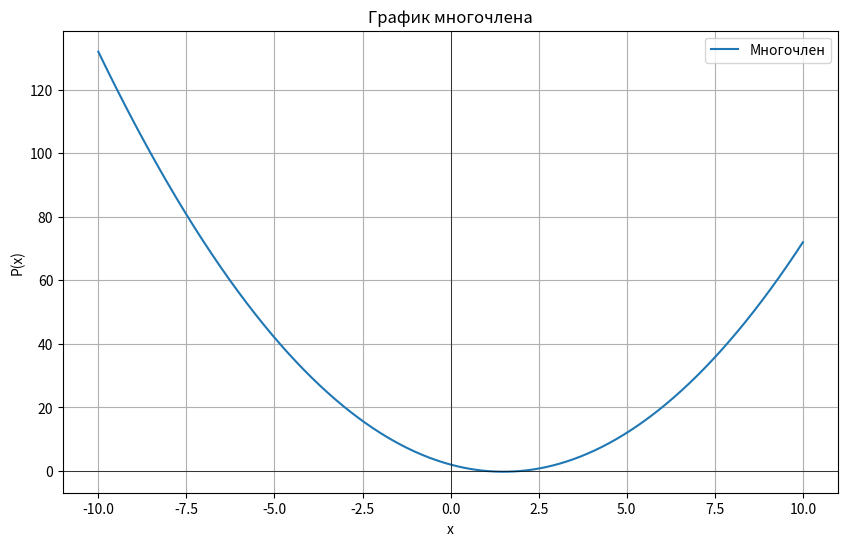
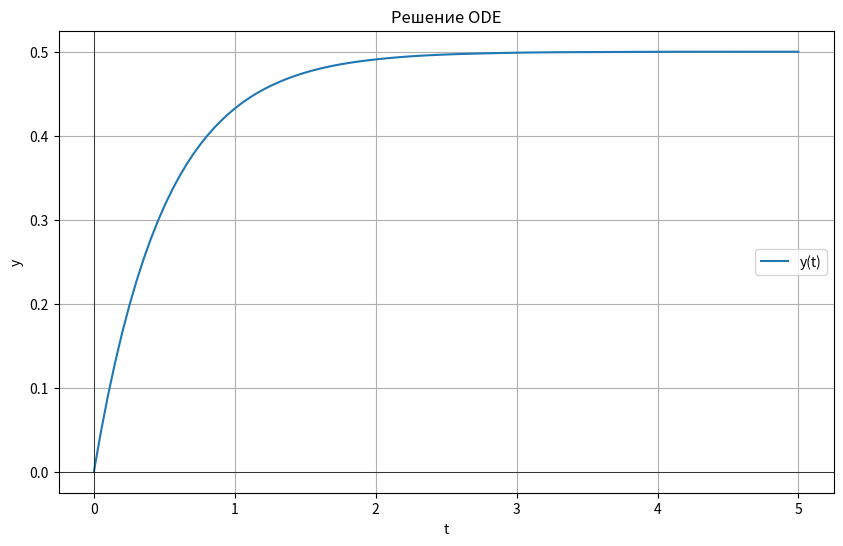
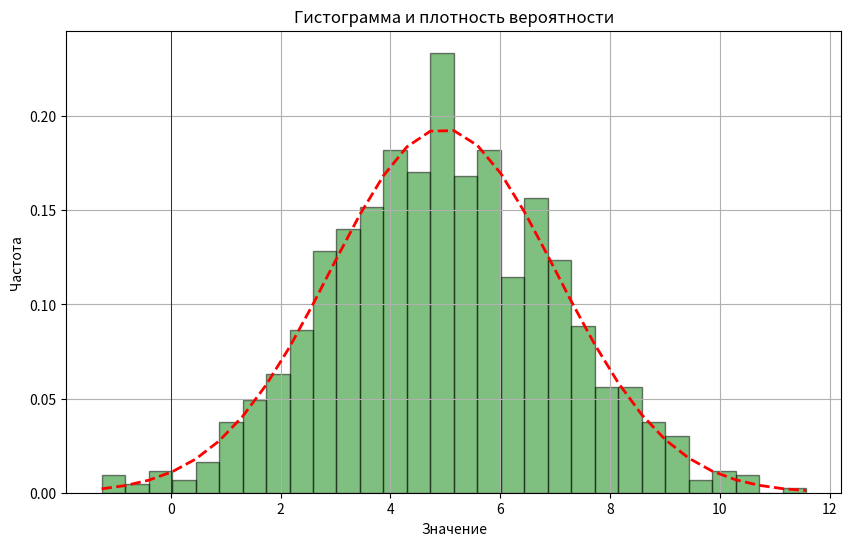

Generate these figures, in order, with matplotlib:
import numpy as np
import matplotlib.pyplot as plt
from scipy.integrate import quad, solve_ivp
from scipy.optimize import minimize
from scipy.stats import norm


class Polynomial:

    def __init__(self, coefficients):
        """
        Инициализация многочлена.

        :param coefficients: Коэффициенты многочлена (от старшего к младшему)
        """
        self.coefficients = np.array(coefficients)

    def __add__(self, other):
        """Сложение двух многочленов."""
        new_coeffs = np.polyadd(self.coefficients, other.coefficients)
        return Polynomial(new_coeffs)

    def __sub__(self, other):
        """Вычитание двух многочленов."""
        new_coeffs = np.polysub(self.coefficients, other.coefficients)
        return Polynomial(new_coeffs)

    def __mul__(self, other):
        """Умножение двух многочленов."""
        new_coeffs = np.polymul(self.coefficients, other.coefficients)
        return Polynomial(new_coeffs)

    def evaluate(self, x):
        """Вычисляет значение многочлена в точке x."""
        return np.polyval(self.coefficients, x)

    def derivative(self):
        """Вычисляет производную многочлена."""
        deriv_coeffs = np.polyder(self.coefficients)
        return Polynomial(deriv_coeffs)

    def integral(self):
        """Вычисляет неопределенный интеграл многочлена."""
        integral_coeffs = np.polyint(self.coefficients)
        return Polynomial(integral_coeffs)

    def roots(self):
        """Находит корни многочлена."""
        return np.roots(self.coefficients)


class NumericalIntegration:
    @staticmethod
    def integrate(func,a,b):
        """
        Численное интегрирование функции func от a до b.

        :param func: Функция для интегрирования
        :param a: Нижний предел интегрирования
        :param b: Верхний предел интегрирования
        :return: Значение интеграла
        """

        result, _ = quad(func,a,b)
        return result


class DifferentialEquationSolver:
    @staticmethod
    def solve_ode(ode_func,y0,t_span,t_eval=None):
        """
        Решает обыкновенное дифференциальное уравнение.

        :param ode_func: Функция правой части уравнения dy/dt = f(t, y)
        :param y0: Начальные условия
        :param t_span: Интервал времени (t0, tf)
        :param t_eval: Массив точек времени для оценки решения
        :return: Результат решения уравнения
        """

        solution = solve_ivp(ode_func,t_span,y0,t_eval=t_eval)
        return solution


class Optimizer:
    @staticmethod
    def minimize_function(func,initial_guess):
        """
        Минимизирует функцию func с начальным приближением initial_guess.

        :param func: Функция для минимизации
        :param initial_guess: Начальное приближение
        :return: Результат минимизации
        """

        result = minimize(func,initial_guess)
        return result


class MatrixOperations:
    def __init__(self,matrix):
        """
        Инициализация класса с матрицей.

        :param matrix: Двумерный массив или список списков
        """

        self.matrix = np.array(matrix)


def transpose(self):
    """Вычисляет транспонированную матрицу."""
    return self.matrix.T


def determinant(self):
    """Вычисляет определитель матрицы."""
    return np.linalg.det(self.matrix)


def inverse(self):
    """Вычисляет обратную матрицу."""

    if self.determinant() == 0:
        raise ValueError("Обратная матрица не существует для данной матрицы.")

    return np.linalg.inv(self.matrix)


def eigenvalues_and_vectors(self):
    """Вычисляет собственные значения и собственные векторы."""
    return np.linalg.eig(self.matrix)


class Statistics:
    @staticmethod
    def mean(data):
        """Вычисляет среднее значение."""
        return np.mean(data)

    @staticmethod
    def variance(data):
        """Вычисляет дисперсию."""
        return np.var(data)

    @staticmethod
    def standard_deviation(data):
        """Вычисляет стандартное отклонение."""
        return np.std(data)

    @staticmethod
    def median(data):
        """Вычисляет медиану."""
        return np.median(data)

    @staticmethod
    def mode(data):
        """Находит моду (значение с максимальной частотой)."""
        values, counts = np.unique(data,return_counts=True)
        max_count_index = np.argmax(counts)
        return values[max_count_index]


def square_of_sine(x):
    """Функция для вычисления sin^2(x)."""
    return np.sin(x)**2


def ode_function(t, y):
    _ = t
    """Функция правой части ODE."""
    return -2 * y + 1


def plot_polynomial(poly, x_range = (-10, 10), num_points = 1000):
    """Построить график многочлена."""
    x_vals = np.linspace(x_range[0], x_range[1], num_points)
    y_vals = poly.evaluate(x_vals)

    plt.figure(figsize = (10, 6))
    plt.plot(x_vals, y_vals, label='Многочлен')
    plt.title('График многочлена')
    plt.xlabel('x')
    plt.ylabel('P(x)')
    plt.axhline(0, color = 'black', lw = 0.5)
    plt.axvline(0, color = 'black', lw = 0.5)
    plt.grid()
    plt.legend()
    plt.show()


def plot_ode_solution(solution):
    """Построить график решения ODE."""
    plt.figure(figsize = (10, 6))
    plt.plot(solution.t,solution.y[0],label = 'y(t)')
    plt.title('Решение ODE')
    plt.xlabel('t')
    plt.ylabel('y')
    plt.axhline(0,color = 'black',lw = 0.5)
    plt.axvline(0,color = 'black',lw = 0.5)
    plt.grid()
    plt.legend()
    plt.show()


def plot_statistics(data):
    """Построить гистограмму и график плотности вероятности."""

    # Гистограмма данных
    plt.figure(figsize = (10, 6))
    count, bins, ignored = plt.hist(data,
                                    30,
                                    density = True,
                                    alpha = 0.5,
                                    color = 'g',
                                    edgecolor = 'black')

    # Плотность вероятности нормального распределения
    mu=Statistics.mean(data)
    sigma=Statistics.standard_deviation(data)
    best_fit_line=norm.pdf(bins, mu, sigma)
    plt.plot(bins,
             best_fit_line,
             'r--',
             linewidth = 2)

    plt.title('Гистограмма и плотность вероятности')
    plt.xlabel('Значение')
    plt.ylabel('Частота')
    plt.axhline(0,color = 'black',lw = 0.5)
    plt.axvline(0,color = 'black',lw = 0.5)
    plt.grid()
    plt.show()


def main():
    # Примеры операций с многочленами
    print("Примеры операций с многочленами:")

    poly1 = Polynomial([1, -3, 2])  # x^2 - 3x + 2
    poly2 = Polynomial([1, 1])  # x + 1

    poly_sum = poly1+poly2
    poly_diff = poly1-poly2
    poly_prod = poly1*poly2

    print("Сумма многочленов:", poly_sum.coefficients)
    print("Разность многочленов:", poly_diff.coefficients)
    print("Произведение многочленов:", poly_prod.coefficients)

    # График первого многочлена

    plot_polynomial(poly1)

    # Численное интегрирование
    print("\nЧисленное интегрирование:")

    integral_value = NumericalIntegration.integrate(square_of_sine,
                                                    0,
                                                    np.pi)

    print(f"Интеграл от sin^2(x) от 0 до π: {integral_value}")

    # Решение обыкновенного дифференциального уравнения

    print("\nРешение обыкновенного дифференциального уравнения:")

    y0 = [0]

    t_span = (0, 5)

    solution = DifferentialEquationSolver.solve_ode(
        ode_function,
        y0,
        t_span,
        t_eval=np.linspace(0,
                           5,
                           100))

    plot_ode_solution(solution)

    # Оптимизация функции
    print("\nОптимизация функции:")

    func_to_minimize = lambda x: (x - 3) ** 2 + 1

    initial_guess = [0]

    result = Optimizer.minimize_function(func_to_minimize,
                                         initial_guess)
    print(f"Минимум достигнут в точке {result.x[0]} с значением {result.fun}")

    # Пример работы с матрицами

    print("\nРабота с матрицами:")

    matrix_a = [[4, 2], [3, 1]]

    matrix_operations = MatrixOperations(matrix_a)

    print("Матрица A:")
    print(matrix_operations.matrix)

    print("Транспонированная матрица A:")
    print(transpose(matrix_operations))

    print("Определитель матрицы A:")
    print(determinant(matrix_operations))

    try:
        # Генерация случайных данных для статистики
        data = np.random.normal(loc=5.0,
                                scale=2.0,
                                size=1000)

        print("\nСтатистические вычисления:")
        print("Среднее:",Statistics.mean(data))
        print("Дисперсия:",Statistics.variance(data))
        print("Стандартное отклонение:",Statistics.standard_deviation(data))
        print("Медиана:",Statistics.median(data))
        print("Мода:",Statistics.mode(data))

        plot_statistics(data)

    finally:
        print("Все вычисления произведены")
if __name__ == "__main__":
    main()
